Dataset: augmented (GitHub, AtulV2/Industrial_Surface_Defect_Classification). Classes: crazing, inclusion, pitted surface, rolled-in scale, scratches.

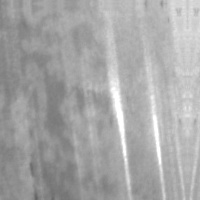
Label: scratches

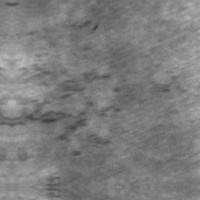
Label: rolled-in scale

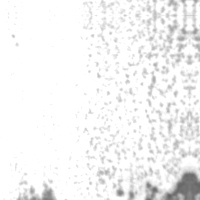
Label: pitted surface

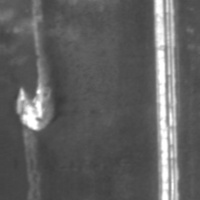
Label: scratches

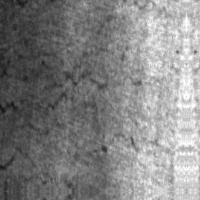
Label: crazing

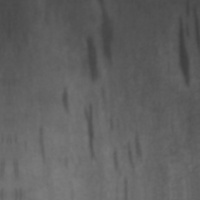
Label: inclusion
